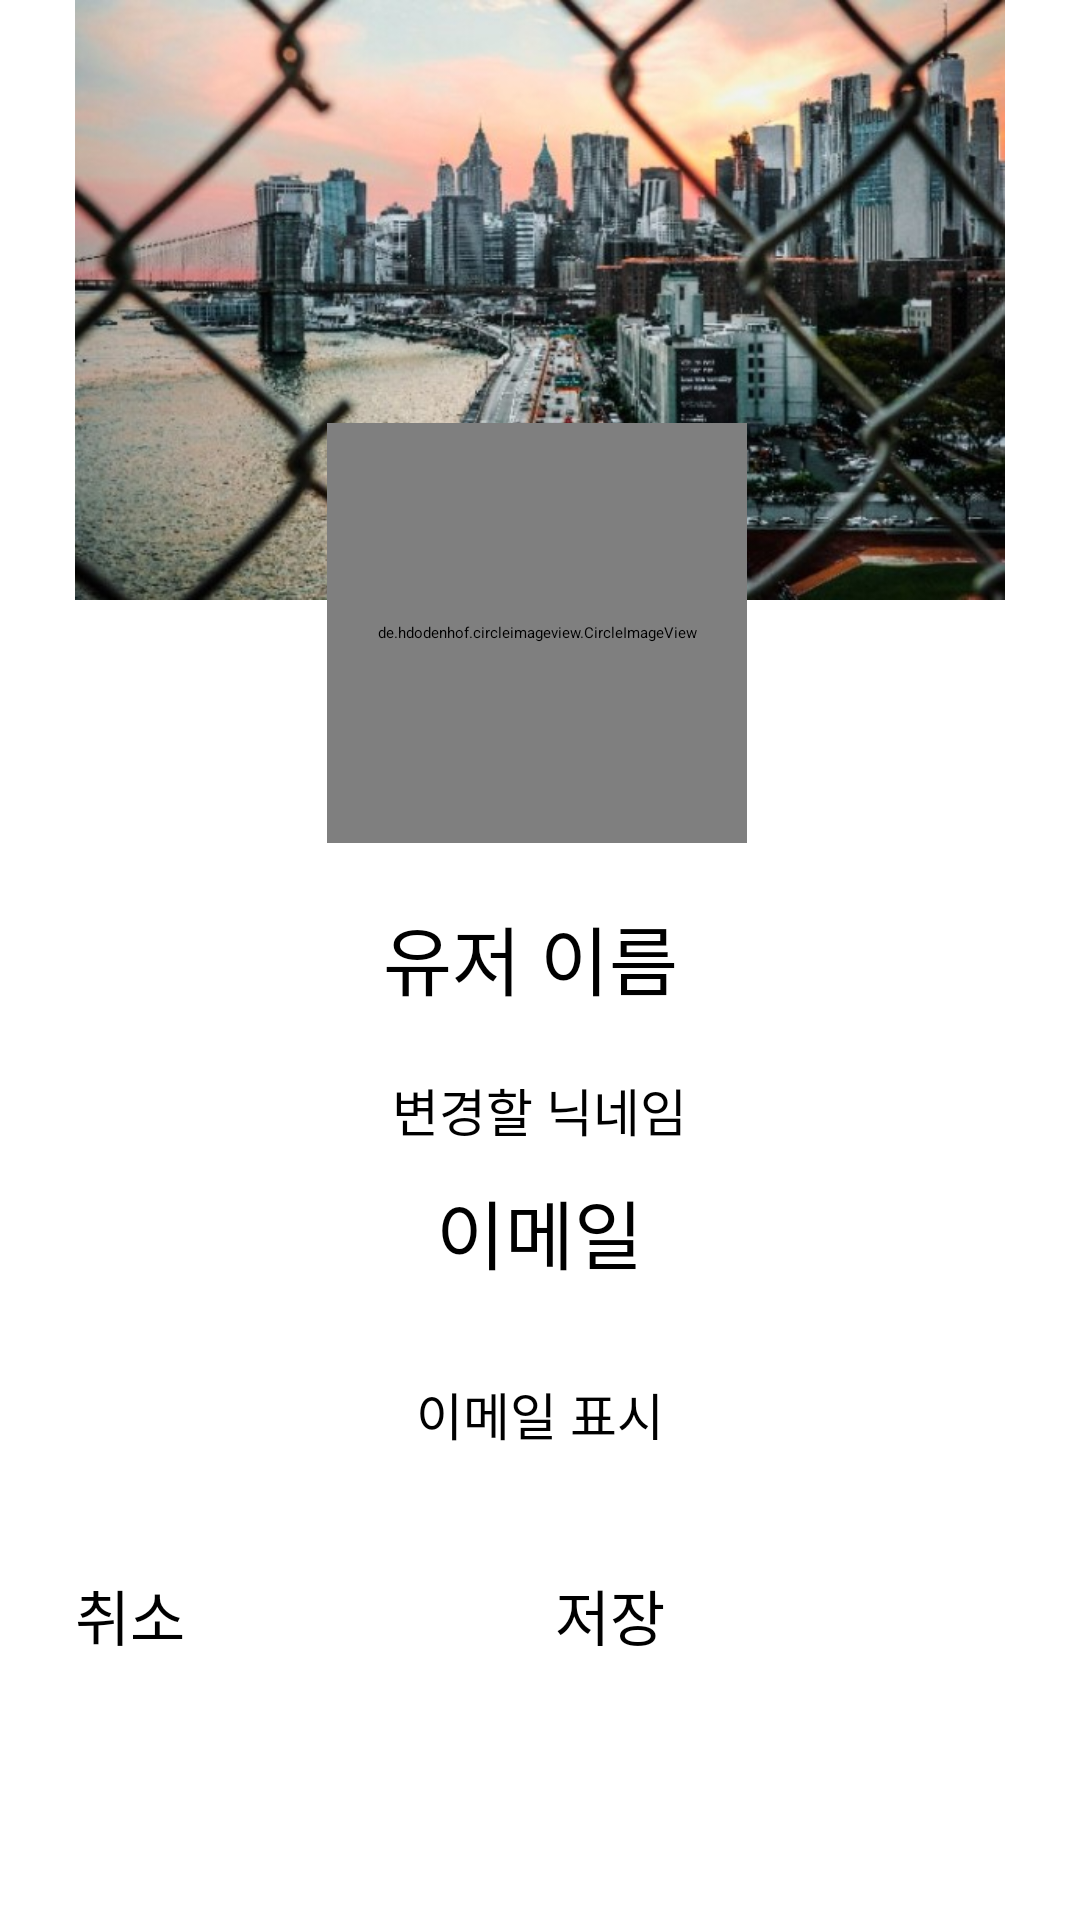

Layout XML and referenced resources for this Android screen:
<!-- AndroidManifest.xml: application theme Theme.TravelApp -->
<!-- res/layout/fragment_profile_two.xml -->
<?xml version="1.0" encoding="utf-8"?>
<FrameLayout xmlns:android="http://schemas.android.com/apk/res/android"
    xmlns:tools="http://schemas.android.com/tools"
    android:layout_width="match_parent"
    android:layout_height="match_parent"
    tools:context=".CommunityThreeFragment">
    <RelativeLayout
        android:layout_width="match_parent"
        android:layout_height="match_parent">
        <ImageView
            android:id="@+id/imgPhoto"
            android:layout_width="match_parent"
            android:layout_height="200dp"
            android:src="@drawable/city" />

        <LinearLayout
            android:layout_width="match_parent"
            android:layout_height="match_parent"
            android:layout_marginStart="0sp"
            android:layout_marginLeft="0sp"
            android:layout_marginEnd="0sp"
            android:layout_marginRight="0sp"
            android:layout_marginBottom="0sp"
            android:gravity="center"
            android:orientation="vertical">

            <de.hdodenhof.circleimageview.CircleImageView
                android:id="@+id/profile_image_view"
                android:layout_width="140dp"
                android:layout_height="140dp"
                android:layout_gravity="center"
                android:layout_marginStart="115dp"
                android:layout_marginTop="85dp"
                android:layout_marginEnd="116dp"
                android:layout_marginBottom="20dp"
                android:scaleType="centerCrop"
                android:src="@drawable/person_icon" />

            <TextView
                android:layout_width="wrap_content"
                android:layout_height="wrap_content"
                android:text="유저 이름 "
                android:textSize="25sp" />

            <EditText
                android:id="@+id/EditName"
                android:layout_width="wrap_content"
                android:layout_height="wrap_content"
                android:layout_marginTop="20sp"
                android:gravity="center"
                android:hint="변경할 닉네임"
                android:textSize="17sp" />

            <TextView
                android:id="@+id/textView2"
                android:layout_width="wrap_content"
                android:layout_height="wrap_content"
                android:layout_marginTop="10sp"
                android:text="이메일"
                android:textSize="25sp" />

            <TextView
                android:id="@+id/txtEmail"
                android:layout_width="wrap_content"
                android:layout_height="wrap_content"
                android:layout_marginTop="20sp"
                android:padding="10dp"
                android:text="이메일 표시"
                android:textSize="17sp" />

            <LinearLayout
                android:layout_width="match_parent"
                android:layout_height="70dp"
                android:layout_marginTop="20dp"
                android:gravity="center"
                android:orientation="horizontal">

                <Button
                    android:id="@+id/btnCancel"
                    android:layout_width="150dp"
                    android:layout_height="50dp"
                    android:layout_marginLeft="10dp"
                    android:layout_marginRight="10dp"
                    android:backgroundTint="#FF0874E8"
                    android:text="취소"
                    android:textSize="20dp" />

                <Button
                    android:id="@+id/btnSave"
                    android:layout_width="150dp"
                    android:layout_height="50dp"
                    android:layout_marginRight="10dp"
                    android:backgroundTint="#FF0874E8"
                    android:text="저장"
                    android:textSize="20dp" />
            </LinearLayout>
        </LinearLayout>
        <ProgressBar
            android:id="@+id/progressBar"
            style="?android:attr/progressBarStyle"
            android:layout_width="wrap_content"
            android:layout_height="wrap_content"
            android:layout_centerInParent="true"
            android:visibility="gone" />
    </RelativeLayout>
</FrameLayout>
<!-- resources referenced by this layout -->
<resources>
  <!-- drawable city: png bitmap (drawable, 81889 bytes) -->
</resources>
